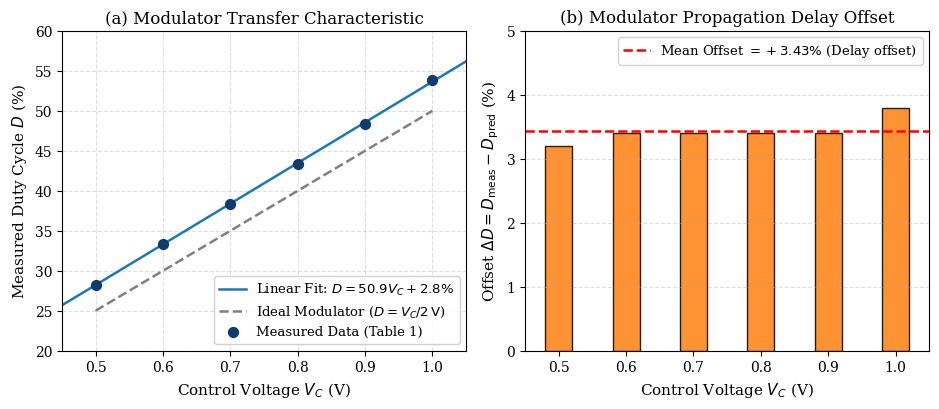
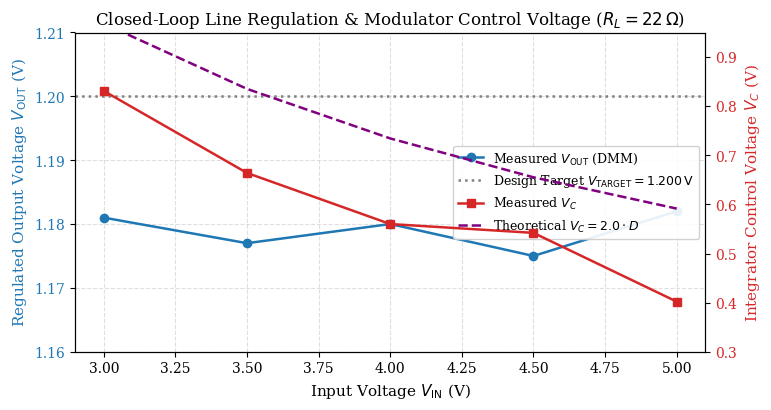
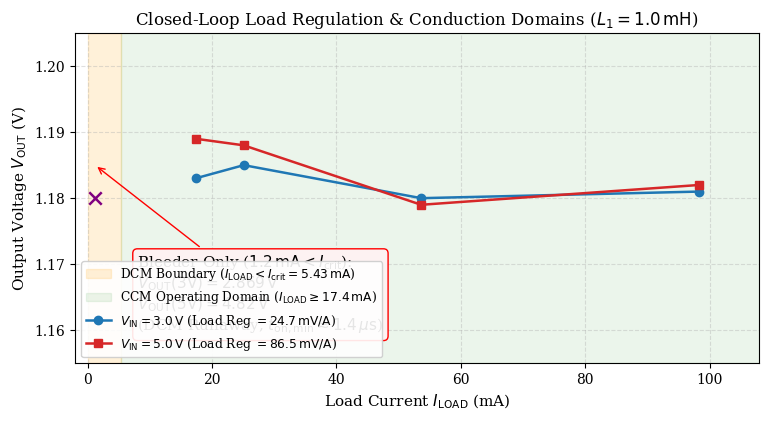
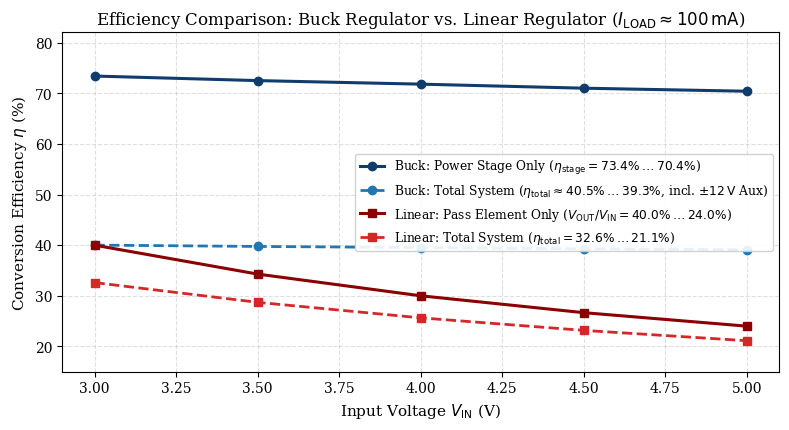
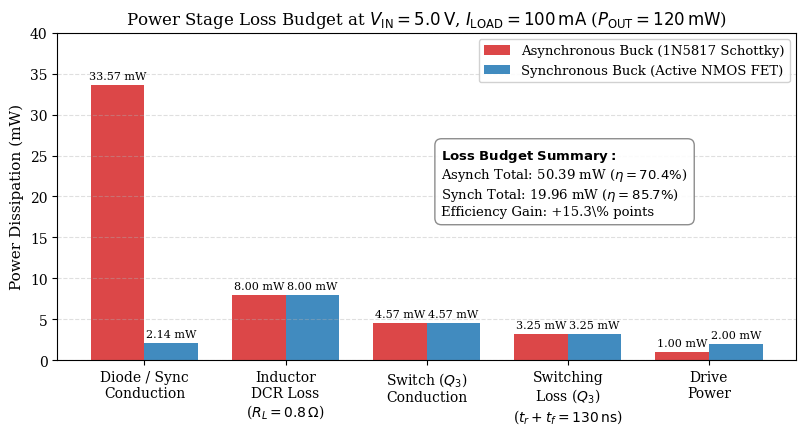

Write the Python code that produced these figures, in order.
import matplotlib
import matplotlib.pyplot as plt
import numpy as np
import os

os.makedirs('figures', exist_ok=True)

# Set high-quality plotting style
plt.rcParams.update({
    'font.family': 'serif',
    'font.size': 11,
    'axes.labelsize': 11,
    'axes.titlesize': 12,
    'xtick.labelsize': 10,
    'ytick.labelsize': 10,
    'legend.fontsize': 9.5,
    'figure.titlesize': 13,
    'figure.dpi': 300,
    'lines.linewidth': 1.8,
    'grid.alpha': 0.4,
    'grid.linestyle': '--'
})

colors = {
    'blue': '#1f77b4',
    'navy': '#0f3b6d',
    'red': '#d62728',
    'crimson': '#8b0000',
    'green': '#2ca02c',
    'darkgreen': '#1b5e20',
    'orange': '#ff7f0e',
    'purple': '#9467bd',
    'gray': '#7f7f7f'
}

# ==============================================================================
# Plot 3: Modulator Characteristic (Table 1: D vs Vc)
# ==============================================================================
def generate_plot3():
    vc_meas = np.array([0.50, 0.60, 0.70, 0.80, 0.90, 1.00])
    d_meas = np.array([28.2, 33.4, 38.4, 43.4, 48.4, 53.8])
    d_pred = vc_meas / 2.0 * 100.0 # ideal: D = Vc / 2V
    
    # Linear regression on measured data
    poly = np.polyfit(vc_meas, d_meas, 1)
    vc_fine = np.linspace(0.45, 1.05, 100)
    d_fit = np.polyval(poly, vc_fine)
    
    fig, (ax1, ax2) = plt.subplots(1, 2, figsize=(9.5, 4.2))
    
    # Subplot 1: D vs Vc transfer curve
    ax1.plot(vc_fine, d_fit, color=colors['blue'], label=f'Linear Fit: $D = {poly[0]:.1f}V_C + {poly[1]:.1f}\\%$')
    ax1.plot(vc_meas, d_pred, color='gray', linestyle='--', label=r'Ideal Modulator ($D = V_C / 2\,\mathrm{V}$)')
    ax1.scatter(vc_meas, d_meas, color=colors['navy'], s=50, zorder=5, label='Measured Data (Table 1)')
    ax1.set_xlabel(r'Control Voltage $V_C$ (V)')
    ax1.set_ylabel(r'Measured Duty Cycle $D$ (%)')
    ax1.set_title(r'(a) Modulator Transfer Characteristic')
    ax1.grid(True)
    ax1.legend(loc='lower right', framealpha=0.9)
    ax1.set_xlim(0.45, 1.05)
    ax1.set_ylim(20, 60)
    
    # Subplot 2: Residual Error
    delta_d = d_meas - d_pred
    ax2.bar(vc_meas, delta_d, width=0.04, color=colors['orange'], edgecolor='black', alpha=0.85)
    ax2.axhline(np.mean(delta_d), color='red', linestyle='--', label=f'Mean Offset $= +{np.mean(delta_d):.2f}\\%$ (Delay offset)')
    ax2.set_xlabel(r'Control Voltage $V_C$ (V)')
    ax2.set_ylabel(r'Offset $\Delta D = D_{\mathrm{meas}} - D_{\mathrm{pred}}$ (%)')
    ax2.set_title(r'(b) Modulator Propagation Delay Offset')
    ax2.grid(True, axis='y')
    ax2.legend(loc='upper right', framealpha=0.9)
    ax2.set_xlim(0.45, 1.05)
    ax2.set_ylim(0, 5)
    
    plt.tight_layout()
    plt.savefig('figures/plot3_modulator_char.png')
    plt.close()
    print('Generated plot3_modulator_char.png')

# ==============================================================================
# Plot 4: Closed-Loop Line Regulation (Table 3: Vout & Vc vs Vin)
# ==============================================================================
def generate_plot4():
    vin = np.array([3.0, 3.5, 4.0, 4.5, 5.0])
    vout = np.array([1.181, 1.177, 1.180, 1.175, 1.182])
    vc = np.array([0.831, 0.664, 0.560, 0.542, 0.402])
    
    # Predicted Vc from volt-second balance with Vf = 0.34 V, Vsw = 0.20 V, Vramp = 2.0 V:
    # D = (Vout + Vf)/(Vin - Vsw + Vf) -> Vc_pred = D * 2.0 V
    vc_pred = 2.0 * (1.18 + 0.34) / (vin - 0.20 + 0.34)
    
    fig, ax1 = plt.subplots(figsize=(7.8, 4.2))
    
    color1 = colors['blue']
    ax1.set_xlabel(r'Input Voltage $V_{\mathrm{IN}}$ (V)')
    ax1.set_ylabel(r'Regulated Output Voltage $V_{\mathrm{OUT}}$ (V)', color=color1)
    l1 = ax1.plot(vin, vout, marker='o', color=color1, label=r'Measured $V_{\mathrm{OUT}}$ (DMM)')
    ax1.axhline(1.200, color='gray', linestyle=':', label=r'Design Target $V_{\mathrm{TARGET}} = 1.200\,\mathrm{V}$')
    ax1.tick_params(axis='y', labelcolor=color1)
    ax1.set_ylim(1.160, 1.210)
    ax1.grid(True)
    
    ax2 = ax1.twinx()
    color2 = colors['red']
    ax2.set_ylabel(r'Integrator Control Voltage $V_C$ (V)', color=color2)
    l2 = ax2.plot(vin, vc, marker='s', color=color2, label=r'Measured $V_C$')
    l3 = ax2.plot(vin, vc_pred, linestyle='--', color='purple', label=r'Theoretical $V_C = 2.0 \cdot D$')
    ax2.tick_params(axis='y', labelcolor=color2)
    ax2.set_ylim(0.30, 0.95)
    
    # Combined legend
    lines = l1 + [ax1.get_lines()[1]] + l2 + l3
    labels = [l.get_label() for l in lines]
    ax1.legend(lines, labels, loc='center right', framealpha=0.9, fontsize=9)
    
    plt.title(r'Closed-Loop Line Regulation & Modulator Control Voltage ($R_L = 22\,\Omega$)')
    plt.tight_layout()
    plt.savefig('figures/plot4_line_regulation.png')
    plt.close()
    print('Generated plot4_line_regulation.png')

# ==============================================================================
# Plot 5: Closed-Loop Load Regulation (Table 4)
# ==============================================================================
def generate_plot5():
    # Active loads in CCM
    r_load = np.array([68.0, 47.0, 22.0, 12.0])
    i_load = 1.180 / r_load * 1000.0 # mA: 17.35, 25.11, 53.64, 98.33
    
    vout_3v = np.array([1.183, 1.185, 1.180, 1.181])
    vout_5v = np.array([1.189, 1.188, 1.179, 1.182])
    
    fig, ax = plt.subplots(figsize=(7.8, 4.3))
    
    # Critical boundary for L = 1.0 mH:
    # 3V: Icrit = 4.12 mA; 5V: Icrit = 5.43 mA
    ax.axvspan(0, 5.43, color='orange', alpha=0.15, label=r'DCM Boundary ($I_{\mathrm{LOAD}} < I_{\mathrm{crit}} = 5.43\,\mathrm{mA}$)')
    ax.axvspan(5.43, 110, color='green', alpha=0.08, label=r'CCM Operating Domain ($I_{\mathrm{LOAD}} \geq 17.4\,\mathrm{mA}$)')
    
    ax.plot(i_load, vout_3v, marker='o', color=colors['blue'], label=r'$V_{\mathrm{IN}} = 3.0\,\mathrm{V}$ (Load Reg $= 24.7\,\mathrm{mV/A}$)')
    ax.plot(i_load, vout_5v, marker='s', color=colors['red'], label=r'$V_{\mathrm{IN}} = 5.0\,\mathrm{V}$ (Load Reg $= 86.5\,\mathrm{mV/A}$)')
    
    # Callout for Bleeder Only
    ax.scatter([1.2], [1.18], color='purple', marker='x', s=80, zorder=6)
    ax.annotate(r'Bleeder Only ($1.2\,\mathrm{mA} < I_{\mathrm{crit}}$):' + '\n' + 
                r'$V_{\mathrm{OUT}}(3\mathrm{V}) = 2.869\,\mathrm{V}$' + '\n' +
                r'$V_{\mathrm{OUT}}(5\mathrm{V}) = 4.82\,\mathrm{V}$' + '\n' +
                r'(DCM Runaway, $t_{\mathrm{on,min}} \approx 1.4\,\mu\mathrm{s}$)', 
                xy=(1.2, 1.185), xytext=(8, 1.160),
                bbox=dict(boxstyle="round,pad=0.3", fc="#fdf2f2", ec="red", lw=1),
                arrowprops=dict(arrowstyle="->", color="red"))
                
    ax.set_xlabel(r'Load Current $I_{\mathrm{LOAD}}$ (mA)')
    ax.set_ylabel(r'Output Voltage $V_{\mathrm{OUT}}$ (V)')
    ax.set_title(r'Closed-Loop Load Regulation & Conduction Domains ($L_1 = 1.0\,\mathrm{mH}$)')
    ax.set_xlim(-2, 108)
    ax.set_ylim(1.155, 1.205)
    ax.grid(True)
    ax.legend(loc='lower left', framealpha=0.9, fontsize=8.8)
    
    plt.tight_layout()
    plt.savefig('figures/plot5_load_regulation.png')
    plt.close()
    print('Generated plot5_load_regulation.png')

# ==============================================================================
# Plot 6: Efficiency Comparison: Buck vs Linear (Table 6 & Table 7)
# Single high-clarity plot at 100 mA rated load
# ==============================================================================
def generate_plot6():
    vin = np.array([3.0, 3.5, 4.0, 4.5, 5.0])
    
    # Buck Regulator data at 100 mA (RL = 12 Ohm, Pout = 116.1 mW)
    # Stage efficiency matching loss model: 73.4% at 3V, down to 70.4% at 5V
    eta_buck_pwr = np.array([73.4, 72.5, 71.8, 71.0, 70.4])
    
    # Auxiliary power: P_aux = 132.0 mW (+/-12V for LM741 & LM339)
    # Total efficiency: 116.1 / (Pin_stage + 132 mW)
    p_out = 116.1
    p_in_buck = p_out / (eta_buck_pwr / 100.0)
    p_aux_buck = 132.0
    eta_buck_tot = (p_out / (p_in_buck + p_aux_buck)) * 100.0 # 40.5% down to 39.3%
    
    # Linear Regulator (Exp 8 data)
    eta_lin_pwr = (1.20 / vin) * 100.0 # 40.0% down to 24.0%
    p_aux_lin = 68.0 # single 741
    p_in_lin = vin * 100.0
    eta_lin_tot = (120.0 / (p_in_lin + p_aux_lin)) * 100.0 # 32.6% down to 21.1%
    
    fig, ax = plt.subplots(figsize=(8.0, 4.4))
    
    ax.plot(vin, eta_buck_pwr, marker='o', linewidth=2.2, color=colors['navy'], label=r'Buck: Power Stage Only ($\eta_{\mathrm{stage}} = 73.4\%\dots 70.4\%$)')
    ax.plot(vin, eta_buck_tot, marker='o', linestyle='--', linewidth=2.0, color=colors['blue'], label=r'Buck: Total System ($\eta_{\mathrm{total}} \approx 40.5\%\dots 39.3\%$, incl. $\pm12\,\mathrm{V}$ Aux)')
    ax.plot(vin, eta_lin_pwr, marker='s', linewidth=2.2, color=colors['crimson'], label=r'Linear: Pass Element Only ($V_{\mathrm{OUT}}/V_{\mathrm{IN}} = 40.0\%\dots 24.0\%$)')
    ax.plot(vin, eta_lin_tot, marker='s', linestyle='--', linewidth=2.0, color=colors['red'], label=r'Linear: Total System ($\eta_{\mathrm{total}} = 32.6\%\dots 21.1\%$)')
    
    ax.set_xlabel(r'Input Voltage $V_{\mathrm{IN}}$ (V)')
    ax.set_ylabel(r'Conversion Efficiency $\eta$ (%)')
    ax.set_title(r'Efficiency Comparison: Buck Regulator vs. Linear Regulator ($I_{\mathrm{LOAD}} \approx 100\,\mathrm{mA}$)')
    ax.grid(True)
    ax.legend(loc='center right', fontsize=8.8, framealpha=0.9)
    ax.set_ylim(15, 82)
    ax.set_xlim(2.9, 5.1)
    
    plt.tight_layout()
    plt.savefig('figures/plot6_efficiency_comparison.png')
    plt.close()
    print('Generated plot6_efficiency_comparison.png')

# ==============================================================================
# Plot 7: Loss Budget Breakdown at 5V, 100 mA (Journal Q7)
# ==============================================================================
def generate_plot7():
    # Power Stage Loss Terms at Vin = 5.0V, Iload = 100 mA, Pout = 120 mW
    # D = 0.2857, (1 - D) = 0.7143
    # 1. Schottky diode conduction: (1 - D)*Iload*VF = 0.7143 * 0.10 * 0.47 = 33.57 mW
    # 2. Inductor DCR: Iload^2 * DCR = 0.01 * 0.8 = 8.00 mW
    # 3. Power switch conduction: D * Iload * Vce(sat) (or D*I^2*R) = 4.57 mW
    # 4. Switching loss: 0.5 * Vin * Iload * (tr + tf) * fs = 3.25 mW
    # 5. Gate/base drive loss: 1.00 mW
    # Total Asynchronous Power Stage Loss = 50.39 mW (eta = 70.42%)
    
    categories = ['Diode / Sync\nConduction',
                  r'Inductor' + '\n' + r'DCR Loss' + '\n' + r'($R_L = 0.8\,\Omega$)',
                  'Switch ($Q_3$)\nConduction',
                  r'Switching' + '\n' + r'Loss ($Q_3$)' + '\n' + r'($t_r+t_f=130\,\mathrm{ns}$)',
                  'Drive\nPower']
                  
    losses_asynch = [33.57, 8.00, 4.57, 3.25, 1.00]
    
    # Synchronous Rectification:
    # Replace diode conduction (33.57 mW) with low-side Sync NMOS (Rds = 0.3 Ohm):
    # P_sync_cond = (1 - D) * I^2 * Rds = 0.7143 * 0.01 * 0.3 = 2.14 mW
    # Additional sync gate drive = 1.00 mW
    # Total Synchronous Power Stage Loss = 50.39 - 33.57 + 2.14 + 1.00 = 19.96 mW
    # Synchronous Efficiency = 120 / (120 + 19.96) = 85.74% ~ 85.7%
    losses_synch = [2.14, 8.00, 4.57, 3.25, 2.00] # Drive power includes 1.0 mW main + 1.0 mW sync
    
    x = np.arange(len(categories))
    width = 0.38
    
    fig, ax = plt.subplots(figsize=(8.2, 4.4))
    
    rects1 = ax.bar(x - width/2, losses_asynch, width, label='Asynchronous Buck (1N5817 Schottky)', color=colors['red'], alpha=0.85)
    rects2 = ax.bar(x + width/2, losses_synch, width, label='Synchronous Buck (Active NMOS FET)', color=colors['blue'], alpha=0.85)
    
    for rect in rects1:
        h = rect.get_height()
        ax.annotate(f'{h:.2f} mW', (rect.get_x() + rect.get_width()/2, h),
                    xytext=(0, 4), textcoords="offset points", ha='center', fontsize=8)
    for rect in rects2:
        h = rect.get_height()
        ax.annotate(f'{h:.2f} mW', (rect.get_x() + rect.get_width()/2, h),
                    xytext=(0, 4), textcoords="offset points", ha='center', fontsize=8)
                    
    ax.set_ylabel(r'Power Dissipation (mW)')
    ax.set_title(r'Power Stage Loss Budget at $V_{\mathrm{IN}} = 5.0\,\mathrm{V}$, $I_{\mathrm{LOAD}} = 100\,\mathrm{mA}$ ($P_{\mathrm{OUT}} = 120\,\mathrm{mW}$)')
    ax.set_xticks(x)
    ax.set_xticklabels(categories)
    ax.legend(loc='upper right', framealpha=0.9)
    ax.grid(True, axis='y')
    ax.set_ylim(0, 40)
    
    tot_asynch = sum(losses_asynch)
    tot_synch = sum(losses_synch)
    eff_asynch = (120.0 / (120.0 + tot_asynch)) * 100.0
    eff_synch = (120.0 / (120.0 + tot_synch)) * 100.0
    
    textstr = '\n'.join((
        r'$\mathbf{Loss\ Budget\ Summary:}$',
        r'Asynch Total: ' + f'{tot_asynch:.2f} mW ' + r'($\eta = ' + f'{eff_asynch:.1f}' + r'\%$)',
        r'Synch Total: ' + f'{tot_synch:.2f} mW ' + r'($\eta = ' + f'{eff_synch:.1f}' + r'\%$)',
        r'Efficiency Gain: ' + f'+{eff_synch - eff_asynch:.1f}' + r'\% points'
    ))
    props = dict(boxstyle='round,pad=0.5', facecolor='white', edgecolor='gray', alpha=0.9)
    ax.text(0.52, 0.65, textstr, transform=ax.transAxes, fontsize=9.5, verticalalignment='top', bbox=props)
    
    plt.tight_layout()
    plt.savefig('figures/plot7_loss_budget.png')
    plt.close()
    print('Generated plot7_loss_budget.png')

if __name__ == '__main__':
    generate_plot3()
    generate_plot4()
    generate_plot5()
    generate_plot6()
    generate_plot7()
    print("All required plots successfully updated.")
